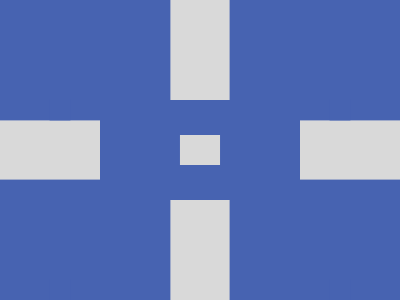

Recreate this image using only HTML and CSS.

<!-- Version 1 -->
<style>*{background:#D9D9D9;color:4763B1;margin:100;box-shadow:-35vw -5lh 0 11q,35vw -5lh 0 11q,-35vw 5lh 0 11q,35vw 5lh 0 11q,inset 45px 0 0 37q,inset -45px 0 0 37q
</style>
